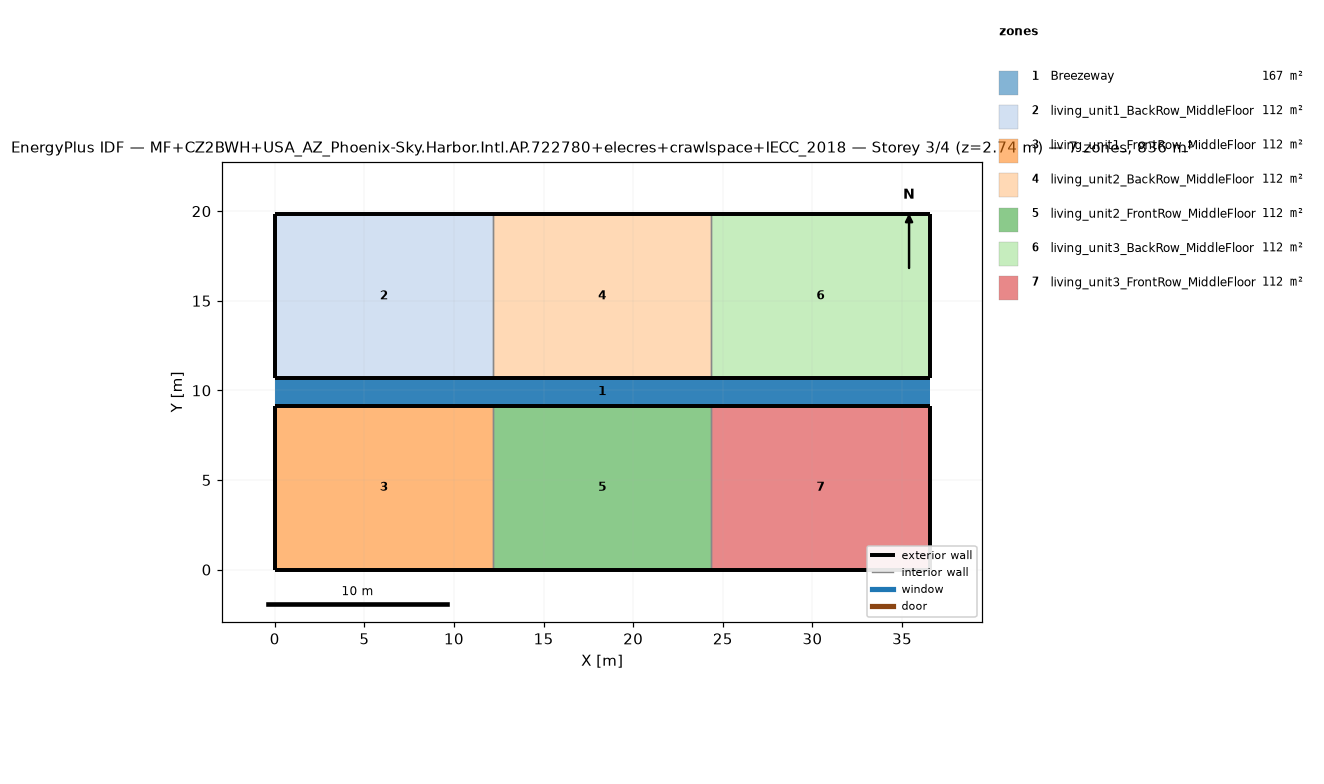
=== STOREY PLAN SPEC (per zone: floor XY polygon, exterior-wall plan segments, windows/doors) ===
zone 1: Breezeway  (167.0 m²)
  floor: (36.54, 9.16) (0.00, 9.16) (0.00, 10.68) (36.54, 10.68)
  floor: (36.54, 9.16) (0.00, 9.16) (0.00, 10.68) (36.54, 10.68)
  floor: (36.54, 9.16) (0.00, 9.16) (0.00, 10.68) (36.54, 10.68)
zone 2: living_unit1_BackRow_MiddleFloor  (111.5 m²)
  floor: (12.18, 10.68) (0.00, 10.68) (0.00, 19.84) (12.18, 19.84)
  exterior wall: (0.00, 10.68) – (12.18, 10.68)  [12.2 m]
  exterior wall: (12.18, 19.84) – (0.00, 19.84)  [12.2 m]
  exterior wall: (0.00, 19.84) – (0.00, 10.68)  [9.2 m]
  interior walls: 1
zone 3: living_unit1_FrontRow_MiddleFloor  (111.5 m²)
  floor: (12.18, 0.00) (0.00, 0.00) (0.00, 9.16) (12.18, 9.16)
  exterior wall: (0.00, 0.00) – (12.18, 0.00)  [12.2 m]
  exterior wall: (12.18, 9.16) – (0.00, 9.16)  [12.2 m]
  exterior wall: (0.00, 9.16) – (0.00, 0.00)  [9.2 m]
  interior walls: 1
zone 4: living_unit2_BackRow_MiddleFloor  (111.5 m²)
  floor: (24.36, 10.68) (12.18, 10.68) (12.18, 19.84) (24.36, 19.84)
  exterior wall: (12.18, 10.68) – (24.36, 10.68)  [12.2 m]
  exterior wall: (24.36, 19.84) – (12.18, 19.84)  [12.2 m]
  interior walls: 2
zone 5: living_unit2_FrontRow_MiddleFloor  (111.5 m²)
  floor: (24.36, 0.00) (12.18, 0.00) (12.18, 9.16) (24.36, 9.16)
  exterior wall: (12.18, 0.00) – (24.36, 0.00)  [12.2 m]
  exterior wall: (24.36, 9.16) – (12.18, 9.16)  [12.2 m]
  interior walls: 2
zone 6: living_unit3_BackRow_MiddleFloor  (111.5 m²)
  floor: (36.54, 10.68) (24.36, 10.68) (24.36, 19.84) (36.54, 19.84)
  exterior wall: (24.36, 10.68) – (36.54, 10.68)  [12.2 m]
  exterior wall: (36.54, 10.68) – (36.54, 19.84)  [9.2 m]
  exterior wall: (36.54, 19.84) – (24.36, 19.84)  [12.2 m]
  interior walls: 1
zone 7: living_unit3_FrontRow_MiddleFloor  (111.5 m²)
  floor: (36.54, 0.00) (24.36, 0.00) (24.36, 9.16) (36.54, 9.16)
  exterior wall: (24.36, 0.00) – (36.54, 0.00)  [12.2 m]
  exterior wall: (36.54, 0.00) – (36.54, 9.16)  [9.2 m]
  exterior wall: (36.54, 9.16) – (24.36, 9.16)  [12.2 m]
  interior walls: 1

=== DERIVED (storey summary) ===
Building: MF+CZ2BWH+USA_AZ_Phoenix-Sky.Harbor.Intl.AP.722780+elecres+crawlspace+IECC_2018
Storey: 3 of 4  (floor level z = 2.74 m)
Storey gross floor area: 836.2 m²
Zones on this storey: 7
  - Breezeway: floor 167.0 m²
  - living_unit1_BackRow_MiddleFloor: floor 111.5 m²; exterior wall 33.5 m (86.9 m²); WWR 0.0%
  - living_unit1_FrontRow_MiddleFloor: floor 111.5 m²; exterior wall 33.5 m (86.9 m²); WWR 0.0%
  - living_unit2_BackRow_MiddleFloor: floor 111.5 m²; exterior wall 24.4 m (63.1 m²); WWR 0.0%
  - living_unit2_FrontRow_MiddleFloor: floor 111.5 m²; exterior wall 24.4 m (63.1 m²); WWR 0.0%
  - living_unit3_BackRow_MiddleFloor: floor 111.5 m²; exterior wall 33.5 m (86.9 m²); WWR 0.0%
  - living_unit3_FrontRow_MiddleFloor: floor 111.5 m²; exterior wall 33.5 m (86.9 m²); WWR 0.0%
Zone adjacency (shared interzone walls):
  - living_unit1_BackRow_MiddleFloor ↔ living_unit2_BackRow_MiddleFloor
  - living_unit1_FrontRow_MiddleFloor ↔ living_unit2_FrontRow_MiddleFloor
  - living_unit2_BackRow_MiddleFloor ↔ living_unit3_BackRow_MiddleFloor
  - living_unit2_FrontRow_MiddleFloor ↔ living_unit3_FrontRow_MiddleFloor